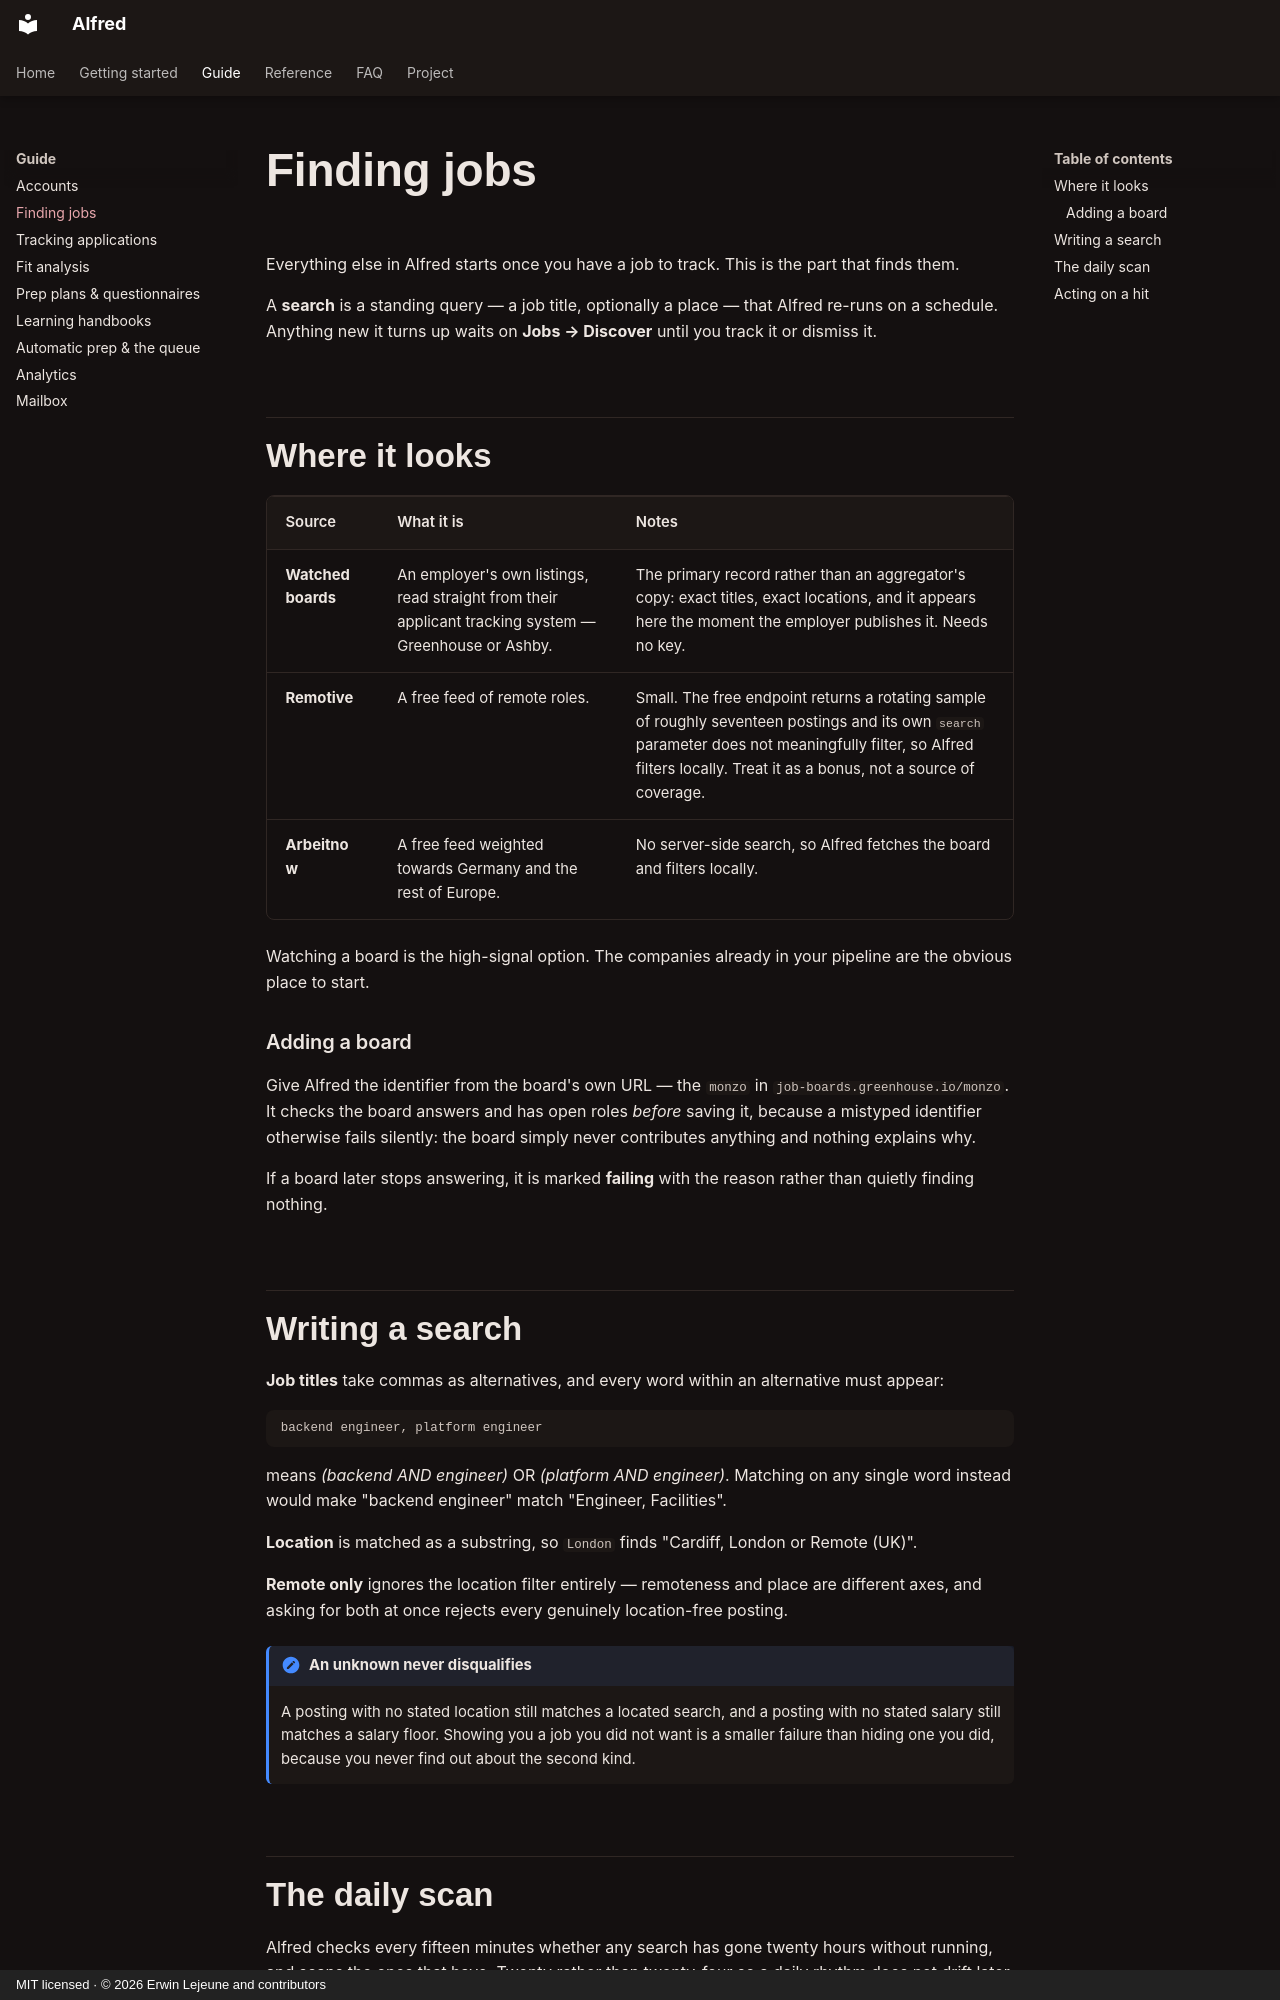

repository: Unchained-Labs/alfred · page: guide/discovery/index.html · generator: mkdocs · copyright: MIT licensed · © 2026 Erwin Lejeune and contributors

# Finding jobs

Everything else in Alfred starts once you have a job to track. This is the part
that finds them.

A **search** is a standing query — a job title, optionally a place — that Alfred
re-runs on a schedule. Anything new it turns up waits on **Jobs → Discover**
until you track it or dismiss it.

## Where it looks

| Source | What it is | Notes |
| ------ | ---------- | ----- |
| **Watched boards** | An employer's own listings, read straight from their applicant tracking system — Greenhouse or Ashby. | The primary record rather than an aggregator's copy: exact titles, exact locations, and it appears here the moment the employer publishes it. Needs no key. |
| **Remotive** | A free feed of remote roles. | Small. The free endpoint returns a rotating sample of roughly seventeen postings and its own `search` parameter does not meaningfully filter, so Alfred filters locally. Treat it as a bonus, not a source of coverage. |
| **Arbeitnow** | A free feed weighted towards Germany and the rest of Europe. | No server-side search, so Alfred fetches the board and filters locally. |

Watching a board is the high-signal option. The companies already in your
pipeline are the obvious place to start.

### Adding a board

Give Alfred the identifier from the board's own URL — the `monzo` in
`job-boards.greenhouse.io/monzo`. It checks the board answers and has open roles
*before* saving it, because a mistyped identifier otherwise fails silently: the
board simply never contributes anything and nothing explains why.

If a board later stops answering, it is marked **failing** with the reason
rather than quietly finding nothing.

## Writing a search

**Job titles** take commas as alternatives, and every word within an
alternative must appear:

```
backend engineer, platform engineer
```

means *(backend AND engineer)* OR *(platform AND engineer)*. Matching on any
single word instead would make "backend engineer" match "Engineer, Facilities".

**Location** is matched as a substring, so `London` finds
"Cardiff, London or Remote (UK)".

**Remote only** ignores the location filter entirely — remoteness and place are
different axes, and asking for both at once rejects every genuinely
location-free posting.

!!! note "An unknown never disqualifies"
    A posting with no stated location still matches a located search, and a
    posting with no stated salary still matches a salary floor. Showing you a
    job you did not want is a smaller failure than hiding one you did, because
    you never find out about the second kind.
